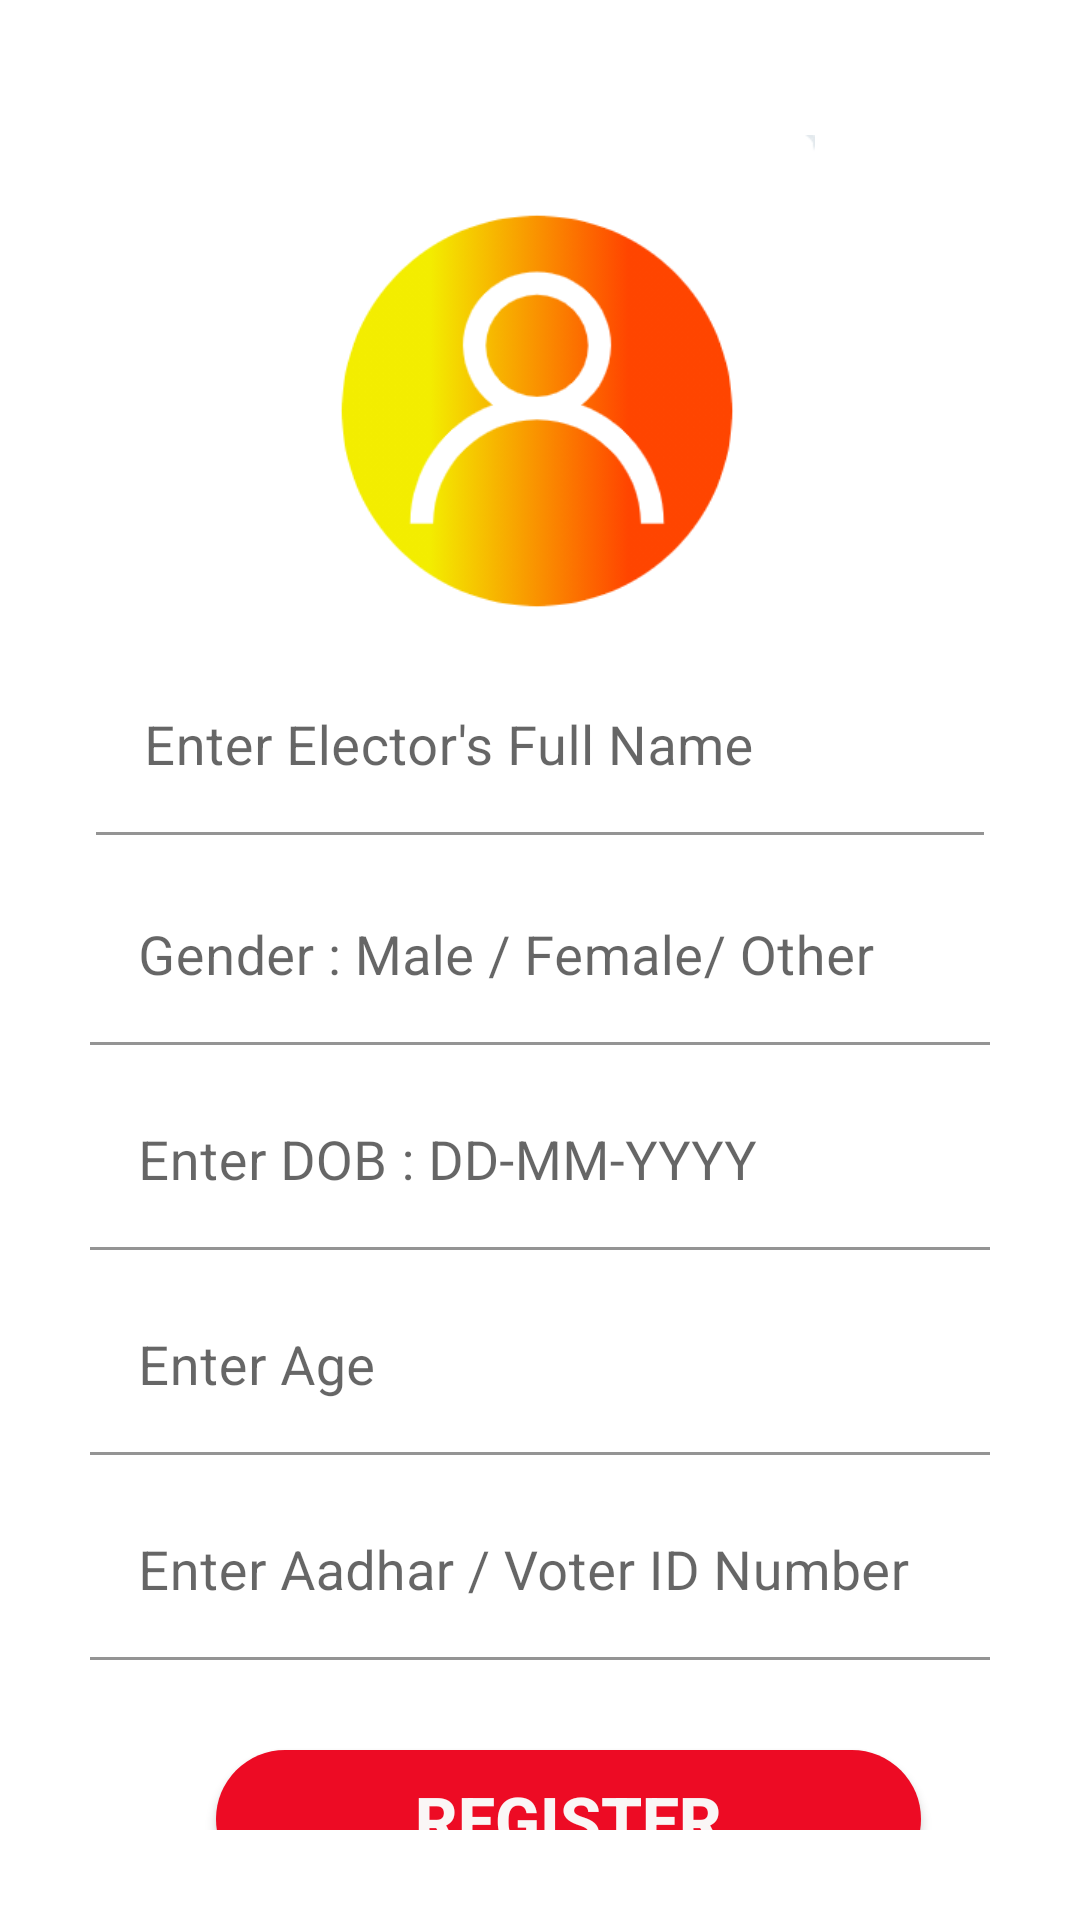

Layout XML and referenced resources for this Android screen:
<!-- AndroidManifest.xml: application theme Theme.Newvoting -->
<!-- res/layout/activity_main.xml -->
<?xml version="1.0" encoding="utf-8"?>
<LinearLayout xmlns:android="http://schemas.android.com/apk/res/android"
    xmlns:app="http://schemas.android.com/apk/res-auto"
    xmlns:tools="http://schemas.android.com/tools"
    android:layout_width="match_parent"
    android:layout_height="match_parent"

    tools:context=".MainActivity"
    android:orientation="vertical"
    android:padding="30dp"
    >


    <RelativeLayout
        android:layout_width="match_parent"
        android:layout_height="wrap_content"
        android:layout_marginStart="2dp"
        android:layout_marginTop="10dp"
        android:layout_marginEnd="2dp"
        android:layout_marginBottom="10dp"

        >

        <ImageView
            android:id="@+id/imageView"
            android:layout_width="311dp"
            android:layout_height="185dp"
            android:layout_marginStart="12dp"
            android:layout_marginTop="5dp"
            android:layout_marginEnd="12dp"
            android:layout_marginBottom="50dp"


            android:foregroundGravity="center_vertical|center"
            android:src="@drawable/useror" />

        <com.google.android.material.textfield.TextInputLayout
            android:layout_width="match_parent"
            android:layout_height="wrap_content"
            android:focusable="true"
            android:focusableInTouchMode="true">


            <com.google.android.material.textfield.TextInputEditText
                android:id="@+id/fullname"
                android:layout_width="match_parent"
                android:layout_height="wrap_content"
                android:layout_marginTop="180dp"
                android:background="@color/white"
                android:ems="10"
                android:hint="Enter Elector's Full Name"

                android:inputType="text"
                android:textSize="18sp" />
        </com.google.android.material.textfield.TextInputLayout>
    </RelativeLayout>

    <com.google.android.material.textfield.TextInputLayout
        android:layout_width="match_parent"
        android:layout_height="wrap_content"
        android:focusable="true"
        android:focusableInTouchMode="true">



        <com.google.android.material.textfield.TextInputEditText
            android:id="@+id/gender"
            android:layout_width="match_parent"
            android:layout_height="wrap_content"
            android:layout_marginTop="0dp"
            android:background="@color/white"
            android:ems="10"
            android:hint="Gender : Male / Female/ Other"
            android:inputType="text"
            android:textSize="18sp" />
    </com.google.android.material.textfield.TextInputLayout>

    <com.google.android.material.textfield.TextInputLayout
            android:layout_width="match_parent"
            android:layout_height="wrap_content"
            android:focusable="true"
            android:focusableInTouchMode="true">

        <com.google.android.material.textfield.TextInputEditText
            android:id="@+id/age"
            android:layout_width="match_parent"
            android:layout_height="wrap_content"
            android:background="@color/white"
            android:ems="10"
            android:hint="Enter DOB : DD-MM-YYYY"
            android:layout_marginTop="10dp"

            android:inputType="date"
            android:textSize="18sp" />


            </com.google.android.material.textfield.TextInputLayout>


    <com.google.android.material.textfield.TextInputLayout
        android:layout_width="match_parent"
        android:layout_height="wrap_content"
        android:focusable="true"
        android:focusableInTouchMode="true">

        <com.google.android.material.textfield.TextInputEditText
            android:id="@+id/aadhar"
            android:layout_width="match_parent"
            android:layout_height="wrap_content"
            android:background="@color/white"
            android:ems="10"
            android:hint="Enter Age"
            android:layout_marginTop="10dp"
            android:inputType="number"
            android:textSize="18sp" />


    </com.google.android.material.textfield.TextInputLayout>


    <com.google.android.material.textfield.TextInputLayout
        android:layout_width="match_parent"
        android:layout_height="wrap_content"
        android:focusable="true"
        android:focusableInTouchMode="true">

        <com.google.android.material.textfield.TextInputEditText
            android:id="@+id/mobile"
            android:layout_width="match_parent"
            android:layout_height="wrap_content"
            android:background="@color/white"
            android:ems="10"
            android:hint="Enter Aadhar / Voter ID Number"
            android:layout_marginTop="10dp"
            android:inputType="phone"
            android:textSize="18sp" />


    </com.google.android.material.textfield.TextInputLayout>
    <Button
        android:id="@+id/buttonreg"
        android:layout_width="235dp"
        android:layout_height="46dp"
        android:layout_marginStart="42dp"
        android:layout_marginTop="30dp"
        android:layout_marginEnd="62dp"
        android:layout_marginBottom="100dp"

        android:background="@drawable/ripplbtn2"

        android:text="register"
        android:textColor="#FAF6F6"
        android:textSize="22sp"
        android:textStyle="bold"
        android:gravity="center"
        app:layout_constraintBottom_toBottomOf="parent"
        app:layout_constraintEnd_toEndOf="parent"
        app:layout_constraintStart_toStartOf="parent"
        app:layout_constraintTop_toTopOf="parent" />


</LinearLayout>
<!-- resources referenced by this layout -->
<resources>
  <color name="white">#FFFFFFFF</color>
  <!-- drawable ripplbtn2 (drawable) -->
  <?xml version="1.0" encoding="utf-8"?>
  <ripple
      xmlns:android="http://schemas.android.com/apk/res/android"
      android:color=" #FF6D00"
      >
      <item>
  
          <shape android:shape="rectangle">
              <stroke android:color=" #ED0B24">
  
              </stroke>
              <solid android:color=" #ED0B24">
  
              </solid>
              <corners
                  android:radius="50dp" />
  
          </shape>
      </item>
  
  
  </ripple>
  <!-- drawable useror: png bitmap (drawable, 31666 bytes) -->
  <style name="Theme.Newvoting" parent="Theme.MaterialComponents.DayNight.DarkActionBar">
          
          <item name="colorPrimary">#6D187B</item>
          <item name="colorPrimaryVariant">#BA7C1895</item>
          <item name="colorOnPrimary">@color/white</item>
          
          <item name="colorSecondary">@color/teal_200</item>
          <item name="colorSecondaryVariant">@color/teal_700</item>
          <item name="colorOnSecondary">@color/black</item>
          
          <item name="android:statusBarColor" tools:targetApi="l">?attr/colorPrimaryVariant</item>
          
      </style>
  <color name="teal_200">#ED0B24</color>
  <color name="teal_700">#FF018786</color>
  <color name="black">#FF000000</color>
</resources>
